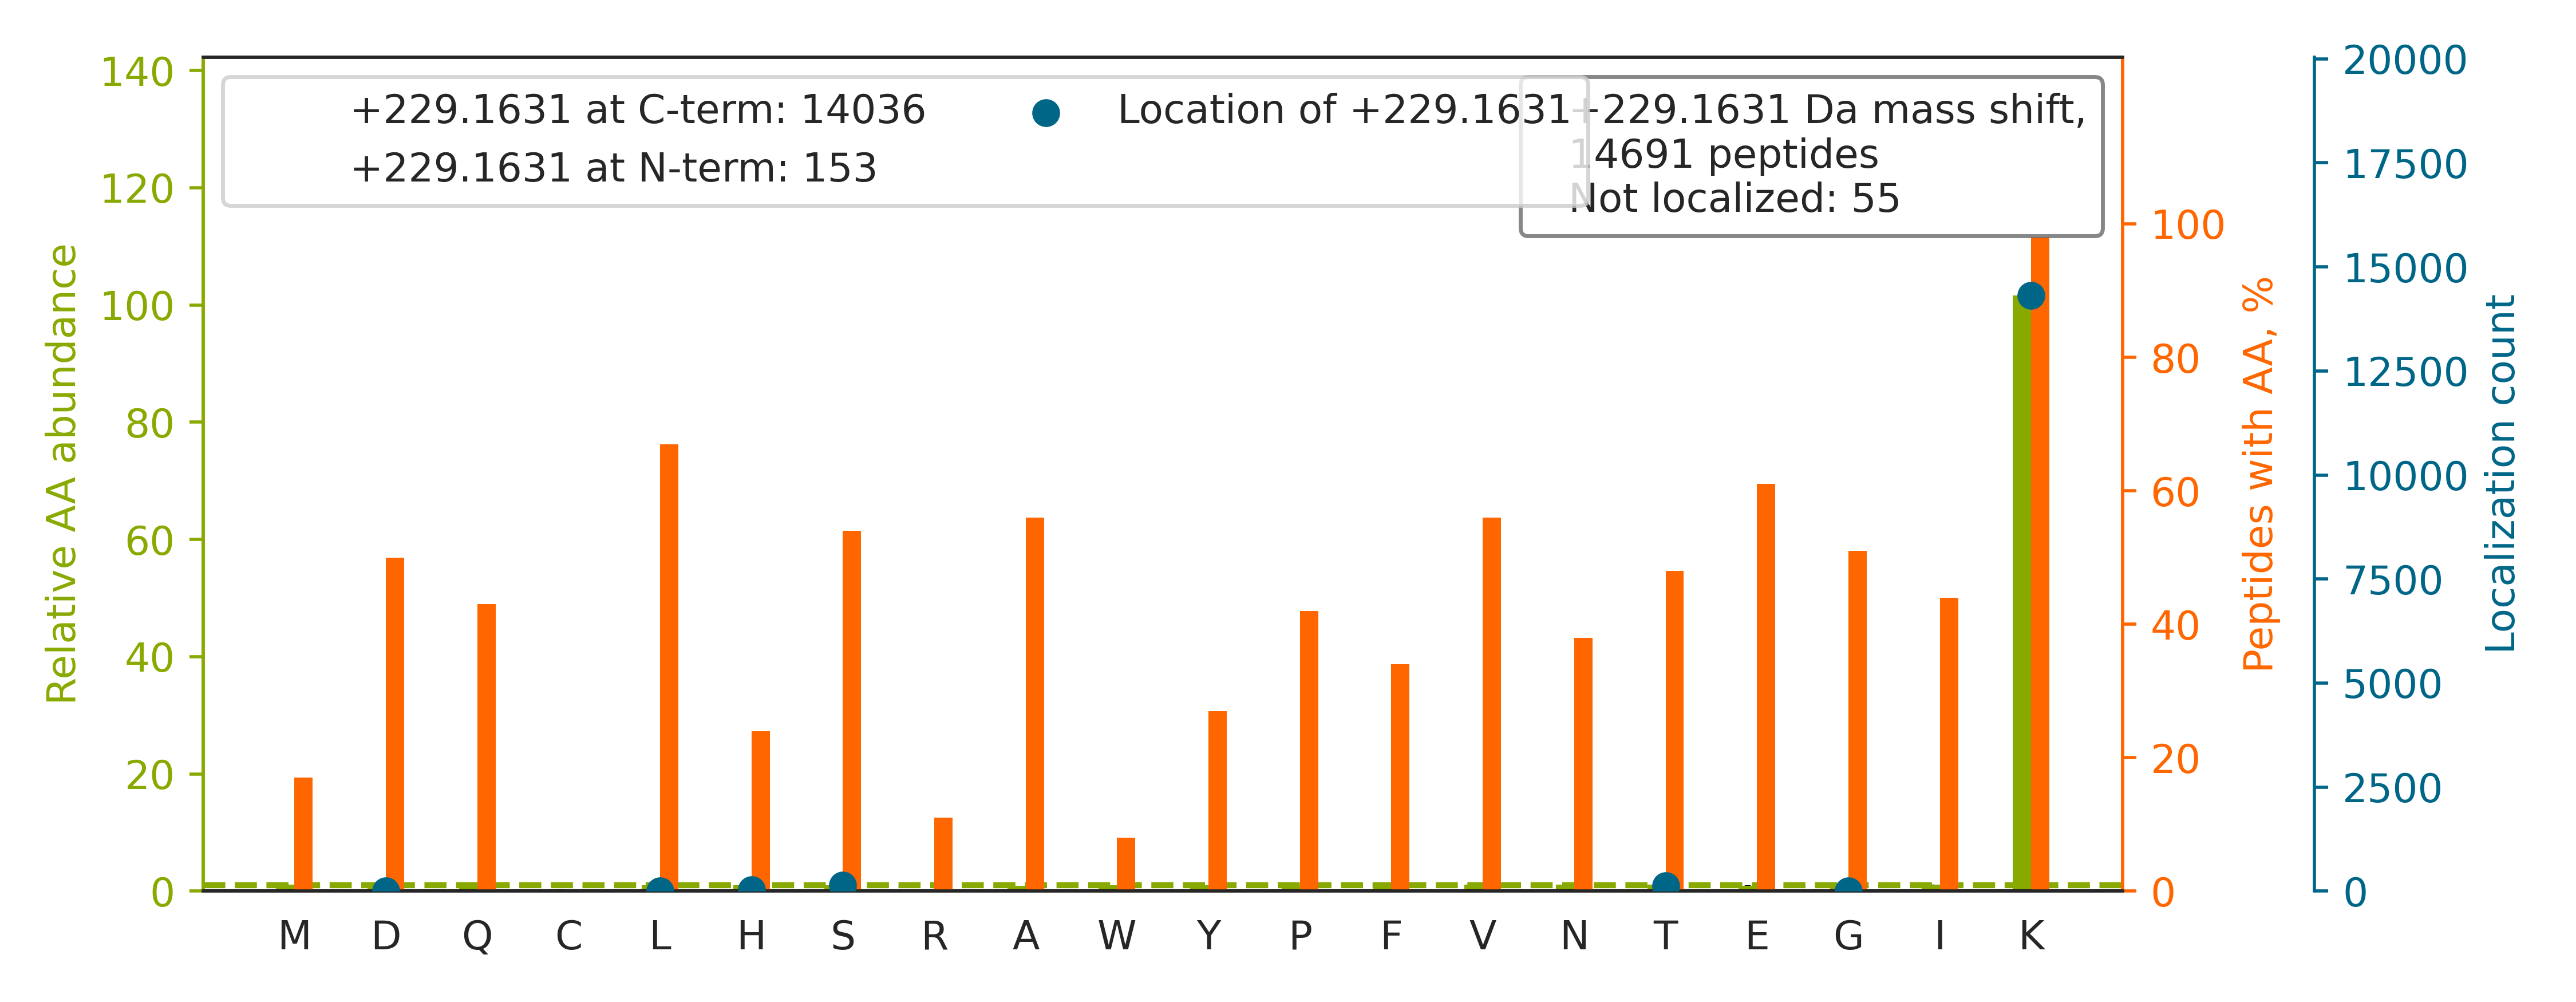

Values plotted in this chart, from the file beside it:
top isoform	localization score	spectrum
K.AAEEQGDDQDSEK[+229].S	0.985	Exp1_Rep1_Frac1.10003.10003.2
K.RAAEDDEDDDVDTK[+229].K	0.8843	Exp1_Rep1_Frac1.10933.10933.2
K.EEAATGGGSTGEADGK[+229].T	1	Exp1_Rep1_Frac1.11217.11217.2
K.EAGEGGEAEAPAAEGGK[+229].D	1.0	Exp1_Rep1_Frac1.13515.13515.2
K.EQTFSGGTSQDTK[+229].A	0.9202	Exp1_Rep1_Frac1.14474.14474.2
K.EEPAAAGSGAASPS[+229]AAEK.G	0.9994	Exp1_Rep1_Frac1.14537.14537.2
R.GPAGDATVASEK[+229].E	0.9999	Exp1_Rep1_Frac1.14719.14719.2
K.K[+229]YEEIDNAPEER.A	1.0	Exp1_Rep1_Frac1.14988.14988.2
K.VNGDASPAAAESGAK[+229].E	0.9989	Exp1_Rep1_Frac1.14992.14992.2
K.GAVAEDGDELRTEPEAK[+229].K	1	Exp1_Rep1_Frac1.16988.16988.3
K.IVQAEGEAEAAK[+229].M	1.0	Exp1_Rep1_Frac1.19850.19850.2
K.VAEDEAEAAAAAK[+229].F	1.0	Exp1_Rep1_Frac1.21003.21003.2
K.GDDLEEGVTSEEFDK[+229].F	1	Exp1_Rep1_Frac1.26095.26095.2
K.GDAEK[+229]PEEELEEDDDEELDETLSER.L	0.9928	Exp1_Rep1_Frac1.26724.26724.4
R.TDVIQGDDVADATSEVEVSSTSETTPK[+229].A	0.7442	Exp1_Rep1_Frac1.28089.28089.3
R.SVGDGETVEFDVVEGEK[+229].G	1	Exp1_Rep1_Frac1.28616.28616.2
K.VNEASGDGDGEDAVVILEK[+229].T	1.0	Exp1_Rep1_Frac1.29020.29020.2
K.APLATGEDDDDEVPDLVENFDEASK[+229].N	0.9085	Exp1_Rep1_Frac1.32824.32824.3
K.GAHPSGGADDVAK[+229].K	1	Exp1_Rep1_Frac1.8656.8656.2
K.TDNAGDQHGGGGGGGGGAGAAGGGGGGENYDDPHK[+2…	0.9335	Exp1_Rep1_Frac1.9732.9732.5
R.GSPGSQPEQVTQRPEEGK[+229].E	1	Exp1_Rep1_Frac2.11201.11201.3
K.GEAAAERPGEAAVASSPSK[+229].A	0.4282	Exp1_Rep1_Frac2.12728.12728.3
R.GGSGGSHGGGSGFGGESGGSYGGGEEASGSGGGYGGGS…	0.9951	Exp1_Rep1_Frac2.13478.13478.4
K.DGPGETDAFGNSEGK[+229].E	0.9994	Exp1_Rep1_Frac2.18387.18387.2
K.LGAGEGGEASVSPEK[+229].T	0.9999	Exp1_Rep1_Frac2.18544.18544.2
K.TDHPEIGEGKPT[+229]PALSEEASSSSIR.E	0.5706	Exp1_Rep1_Frac2.18794.18794.4
K.DDSGATTMNIGSDK[+229].L	0.9993	Exp1_Rep1_Frac2.19341.19341.2
K.VEQLGAEGNVEESQK[+229].V	0.9995	Exp1_Rep1_Frac2.19764.19764.2
K.YGPADVEDTTGSGATDSK[+229].D	0.9276	Exp1_Rep1_Frac2.19970.19970.2
K.GKEDEGEEAASPMLQIQR.D		Exp1_Rep1_Frac2.20369.20369.3
R.QAQQERDELADEIANSSGK[+229].G	0.988	Exp1_Rep1_Frac2.20852.20852.3
K.GTEAPAVVTEEEDDDEETAPPVIAPRPDHTK[+229].…	0.4867	Exp1_Rep1_Frac2.22456.22456.4
R.APESDTGDEDQDQERDTVFLK[+229].D	0.9999	Exp1_Rep1_Frac2.22693.22693.3
K.SHVEDGDIAGAPASSPEAPPAEQDPVQLK[+229].T	1	Exp1_Rep1_Frac2.23171.23171.3
K.YDYNSGEELESYK[+229].G	0.8792	Exp1_Rep1_Frac2.24169.24169.2
K.IHVSDQELQSANASVDDS[+229]RLEELK.A	0.9998	Exp1_Rep1_Frac2.24973.24973.4
K.EEDGSLSLDGADSTGVVAK[+229].L	1	Exp1_Rep1_Frac2.25764.25764.2
R.VEYQEDRNDLVISETELK[+229].Q	0.9986	Exp1_Rep1_Frac2.25967.25967.3
K.VPTHIVDYSEAEQTDEELREEIHK[+229].A	0.9304	Exp1_Rep1_Frac2.25968.25968.5
K.IGEEQSAEDAEDGPPELLFIHGGHTAK[+229].I	0.5926	Exp1_Rep1_Frac2.26389.26389.4
K.LNQQAEELQEIH[+229]EIQLQEK.E	1.0	Exp1_Rep1_Frac2.27148.27148.3
R.SYIDRDSEYLLQENEPDGT[+229]LDQK.L	1	Exp1_Rep1_Frac2.27385.27385.3
K.K[+229]EDGTFYEFGEDIPEAPER.L	0.9993	Exp1_Rep1_Frac2.27419.27419.3
K.DRPQEADGIDSVIVVDNVPQVGPDRLEK[+229].L	1	Exp1_Rep1_Frac2.28061.28061.4
R.MENGVLGNALEGVH[+229]VEEEEGEK.T	1.0	Exp1_Rep1_Frac2.28108.28108.3
R.QGMDLSANQDEETDQETFQLEIDRDT[+229]K.K	1	Exp1_Rep1_Frac2.28217.28217.3
K.ASAGHAVSIAQDDAGADDWETDPDFVNDVSEK[+229]…	0.9841	Exp1_Rep1_Frac2.29281.29281.4
K.EQAQQAGLDDEVPHGQESDLFSETSSVVSGSEMSGK.Y		Exp1_Rep1_Frac2.30137.30137.4
K.AGTQIENIEEDFRDGLK[+229].L	1	Exp1_Rep1_Frac2.30431.30431.3
K.GAQAGTQVEEAEAEAVAVASGTAGGDDGGASGRPLPK[…	0.208	Exp1_Rep1_Frac2.30476.30476.4
R.LREEEVDADAADAAAAEEEDGEFLGMK.G		Exp1_Rep1_Frac2.30699.30699.3
K.LMDDDANGDVDVEESDEFLREDLNYHDPTVK[+229].…	0.9936	Exp1_Rep1_Frac2.31010.31010.4
R.TPAVEGLTEAEEEELRAELTK[+229].V	0.9407	Exp1_Rep1_Frac2.31374.31374.3
K.EEETEAAIGAPPTATEGPETKPVLMALAEGPGAEGPR.…		Exp1_Rep1_Frac2.31527.31527.4
R.VLSEDEEDVDFDIIHNANDTFTVK[+229].Y	0.9994	Exp1_Rep1_Frac2.32436.32436.3
K.EQQEAIEHIDEVQNEIDRLNEQASEEILK[+229].V	0.9995	Exp1_Rep1_Frac2.32571.32571.4
R.NDDDSSEAMNDILAQVATNTETSK[+229].N	0.9	Exp1_Rep1_Frac2.33234.33234.3
K.EGNEMEGEELDPLDAYMEEVK[+229].E	1.0	Exp1_Rep1_Frac2.33818.33818.3
R.LLEDGEDFNLGDALDSSNSMQTIQK[+229].T	0.9969	Exp1_Rep1_Frac2.33864.33864.3
R.TDADSESDNSDNNTIFVQGLGEGVSTDQVGEFFK[+22…	1	Exp1_Rep1_Frac2.34546.34546.4
... 14,631 more rows
